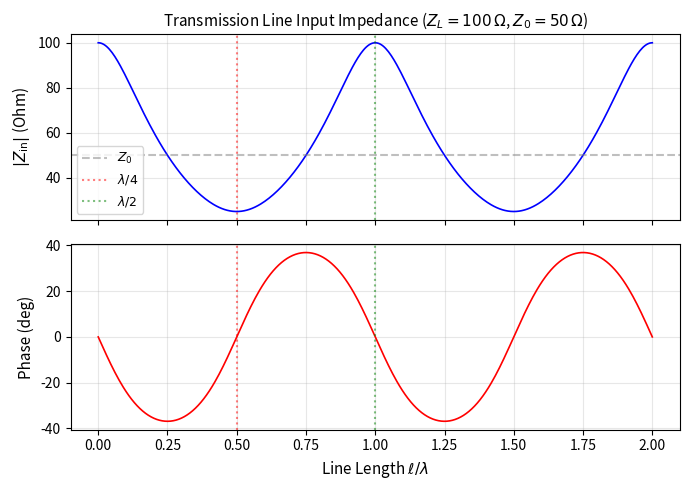

Write the Python code that produced this figure. (Note: this script raises an exception after producing the figure.)
"""
jin_ch4_examples.py
Jin CEM 2nd Ed., Chapter 4: Transmission Lines & Plane Waves
Examples: TL impedance transform, plane wave propagation, Fresnel reflection,
Brewster angle, polarization visualization.
"""
import numpy as np
import matplotlib.pyplot as plt
from scipy import constants

epsilon_0 = constants.epsilon_0
mu_0 = constants.mu_0
c_light = constants.c
eta_0 = np.sqrt(mu_0 / epsilon_0)
pi = np.pi


def transmission_line_impedance():
    """
    Input impedance of a transmission line terminated in Z_L.
    Demonstrate quarter-wave and half-wave transformers.
    """
    Z_0 = 50.0  # Ohm
    Z_L = 100.0  # Ohm
    beta_l = np.linspace(0, 2 * pi, 400)  # electrical length
    
    Z_in = Z_0 * (Z_L + 1j * Z_0 * np.tan(beta_l)) / \
                 (Z_0 + 1j * Z_L * np.tan(beta_l))
    
    fig, (ax1, ax2) = plt.subplots(2, 1, figsize=(7, 5), sharex=True)
    ax1.plot(beta_l / pi, np.abs(Z_in), 'b-', linewidth=1.2)
    ax1.set_ylabel("$|Z_{\\text{in}}|$ (Ohm)", fontsize=11)
    ax1.axhline(Z_0, color='gray', linestyle='--', alpha=0.5, label='$Z_0$')
    ax1.axvline(0.5, color='r', linestyle=':', alpha=0.5, label='$\\lambda/4$')
    ax1.axvline(1.0, color='g', linestyle=':', alpha=0.5, label='$\\lambda/2$')
    ax1.legend(fontsize=9)
    ax1.grid(True, alpha=0.3)
    ax1.set_title("Transmission Line Input Impedance ($Z_L = 100\\,\\Omega$, $Z_0=50\\,\\Omega$)", 
                  fontsize=11)
    
    ax2.plot(beta_l / pi, np.angle(Z_in, deg=True), 'r-', linewidth=1.2)
    ax2.set_xlabel("Line Length $\\ell/\\lambda$", fontsize=11)
    ax2.set_ylabel("Phase (deg)", fontsize=11)
    ax2.axvline(0.5, color='r', linestyle=':', alpha=0.5)
    ax2.axvline(1.0, color='g', linestyle=':', alpha=0.5)
    ax2.grid(True, alpha=0.3)
    
    plt.tight_layout()
    plt.savefig("/home/ubuntu/.openclaw/workspace/textbooks/jin/figures/jin_ch4_fig_TL.png",
                dpi=150)
    plt.close()
    print("[OK] TL impedance plot saved.")
    
    print("=" * 55)
    print("Transmission Line: Input Impedance")
    print("=" * 55)
    print(f"  Z_0 = {Z_0:.1f} Ohm, Z_L = {Z_L:.1f} Ohm")
    print(f"  lambda/4: Z_in = Z_0^2/Z_L = {Z_0**2/Z_L:.1f} Ohm (transform)")
    print(f"  lambda/2: Z_in = Z_L = {Z_L:.1f} Ohm (repeats)")
    print()


def plane_wave_attenuation():
    """Plane wave attenuation in a lossy medium (sigma > 0)."""
    freq = 1e9  # 1 GHz
    omega = 2 * pi * freq
    epsilon_r_values = [1, 10, 80]  # air, dry soil, water
    sigma_values = [0, 0.01, 4]  # S/m
    
    z = np.linspace(0, 10, 500)  # meters
    
    fig, ax = plt.subplots(figsize=(7, 4.5))
    
    for eps_r, sigma, color, ls in zip(
        epsilon_r_values, sigma_values,
        ['b', 'orange', 'g'], ['-', '--', '-.']):
        
        epsilon_c = epsilon_0 * eps_r * (1 - 1j * sigma / (omega * epsilon_0 * eps_r))
        mu = mu_0
        gamma = 1j * omega * np.sqrt(mu * epsilon_c)
        alpha = np.real(gamma)
        beta = np.imag(gamma)
        skin_depth = 1 / alpha if alpha > 0 else np.inf
        
        E_z = np.exp(-alpha * z) * np.cos(omega * 0 - beta * z)
        E_env = np.exp(-alpha * z)
        
        label = f"$\\epsilon_r={eps_r}$, $\\sigma={sigma}$ S/m, $\\delta={skin_depth:.2f}$ m"
        ax.plot(z, E_env, color=color, linestyle=ls, linewidth=1.5, label=label)
    
    ax.set_xlabel("Distance (m)", fontsize=11)
    ax.set_ylabel("$|E|$ envelope (normalized)", fontsize=11)
    ax.set_title("Plane Wave Attenuation in Lossy Media (1 GHz)", fontsize=12)
    ax.legend(fontsize=9)
    ax.grid(True, alpha=0.3)
    
    plt.tight_layout()
    plt.savefig("/home/ubuntu/.openclaw/workspace/textbooks/jin/figures/jin_ch4_fig_atten.png",
                dpi=150)
    plt.close()
    print("[OK] Plane wave attenuation plot saved.")


def fresnel_reflection():
    """Fresnel reflection and transmission at a planar interface."""
    epsilon_r1 = 1.0  # air
    epsilon_r2 = 4.0  # dielectric
    
    eta_1 = eta_0 / np.sqrt(epsilon_r1)
    eta_2 = eta_0 / np.sqrt(epsilon_r2)
    
    theta_i = np.linspace(0, pi/2 - 0.001, 361)
    
    # Snell's law
    n1 = np.sqrt(epsilon_r1)
    n2 = np.sqrt(epsilon_r2)
    theta_t = np.arcsin(np.minimum(n1/n2 * np.sin(theta_i), 0.999))
    
    # TE (perpendicular)
    R_te = np.abs((eta_2 * np.cos(theta_i) - eta_1 * np.cos(theta_t)) /
                  (eta_2 * np.cos(theta_i) + eta_1 * np.cos(theta_t)))**2
    T_te = 1 - R_te
    
    # TM (parallel)
    R_tm = np.abs((eta_2 * np.cos(theta_t) - eta_1 * np.cos(theta_i)) /
                  (eta_2 * np.cos(theta_t) + eta_1 * np.cos(theta_i)))**2
    T_tm = 1 - R_tm
    
    # Brewster angle (TM zero)
    theta_B = np.arctan(np.sqrt(epsilon_r2 / epsilon_r1))
    
    # Critical angle
    theta_c = np.arcsin(np.sqrt(epsilon_r1 / epsilon_r2))
    
    fig, ax = plt.subplots(figsize=(7, 4.5))
    ax.plot(np.degrees(theta_i), R_te, 'b-', linewidth=1.5, label='TE (R)')
    ax.plot(np.degrees(theta_i), T_te, 'b--', linewidth=1.2, label='TE (T)')
    ax.plot(np.degrees(theta_i), R_tm, 'r-', linewidth=1.5, label='TM (R)')
    ax.plot(np.degrees(theta_i), T_tm, 'r--', linewidth=1.2, label='TM (T)')
    
    ax.axvline(np.degrees(theta_B), color='g', linestyle=':', alpha=0.7,
               label=f'Brewster={np.degrees(theta_B):.1f}$^\\circ$')
    ax.axvline(np.degrees(theta_c), color='orange', linestyle=':', alpha=0.7,
               label=f'Critical={np.degrees(theta_c):.1f}$^\\circ$')
    
    ax.set_xlabel("Incidence Angle $\\theta_i$ (deg)", fontsize=11)
    ax.set_ylabel("Power Coefficient", fontsize=11)
    ax.set_title(f"Fresnel Reflection/Transmission ($\\epsilon_{{r1}}=1 \\to \\epsilon_{{r2}}={epsilon_r2}$)",
                 fontsize=12)
    ax.legend(fontsize=9)
    ax.grid(True, alpha=0.3)
    ax.set_ylim(0, 1.05)
    
    plt.tight_layout()
    plt.savefig("/home/ubuntu/.openclaw/workspace/textbooks/jin/figures/jin_ch4_fig_fresnel.png",
                dpi=150)
    plt.close()
    print("[OK] Fresnel reflection plot saved.")


def polarization_visualization():
    """Visualize linear, circular, and elliptical polarization."""
    t = np.linspace(0, 2 * pi, 200)
    
    fig, axes = plt.subplots(1, 3, figsize=(12, 3.5))
    
    # Linear (45 deg)
    Ex_l = np.cos(t)
    Ey_l = np.cos(t)  # same phase
    axes[0].plot(Ex_l, Ey_l, 'b-', linewidth=1.5)
    axes[0].set_title("Linear Polarization", fontsize=11)
    axes[0].set_xlabel("$E_x$", fontsize=10)
    axes[0].set_ylabel("$E_y$", fontsize=10)
    axes[0].axis('equal')
    axes[0].set_xlim(-1.3, 1.3)
    axes[0].set_ylim(-1.3, 1.3)
    axes[0].grid(True, alpha=0.3)
    
    # Circular (RHCP)
    Ex_c = np.cos(t)
    Ey_c = np.sin(t)  # 90 deg phase lag -> RHCP (for wave traveling toward viewer)

    axes[1].plot(Ex_c, Ey_c, 'r-', linewidth=1.5)
    axes[1].set_title("Circular Polarization (RHCP)", fontsize=11)
    axes[1].set_xlabel("$E_x$", fontsize=10)
    axes[1].set_ylabel("$E_y$", fontsize=10)
    axes[1].axis('equal')
    axes[1].set_xlim(-1.3, 1.3)
    axes[1].set_ylim(-1.3, 1.3)
    axes[1].grid(True, alpha=0.3)
    
    # Elliptical
    Ex_e = np.cos(t)
    Ey_e = 0.5 * np.cos(t + pi/4)
    axes[2].plot(Ex_e, Ey_e, 'g-', linewidth=1.5)
    axes[2].set_title("Elliptical Polarization", fontsize=11)
    axes[2].set_xlabel("$E_x$", fontsize=10)
    axes[2].set_ylabel("$E_y$", fontsize=10)
    axes[2].axis('equal')
    axes[2].set_xlim(-1.3, 1.3)
    axes[2].set_ylim(-1.3, 1.3)
    axes[2].grid(True, alpha=0.3)
    
    plt.tight_layout()
    plt.savefig("/home/ubuntu/.openclaw/workspace/textbooks/jin/figures/jin_ch4_fig_polarization.png",
                dpi=150)
    plt.close()
    print("[OK] Polarization visualization saved.")


def main():
    print()
    print("╔══════════════════════════════════════════════════════╗")
    print("║   Jin CEM 2nd Ed. — Ch4 Example Code               ║")
    print("║   Transmission Lines and Plane Waves               ║")
    print("╚══════════════════════════════════════════════════════╝")
    print()
    
    transmission_line_impedance()
    plane_wave_attenuation()
    fresnel_reflection()
    polarization_visualization()
    
    print("All Ch4 examples completed successfully.")

if __name__ == "__main__":
    main()
